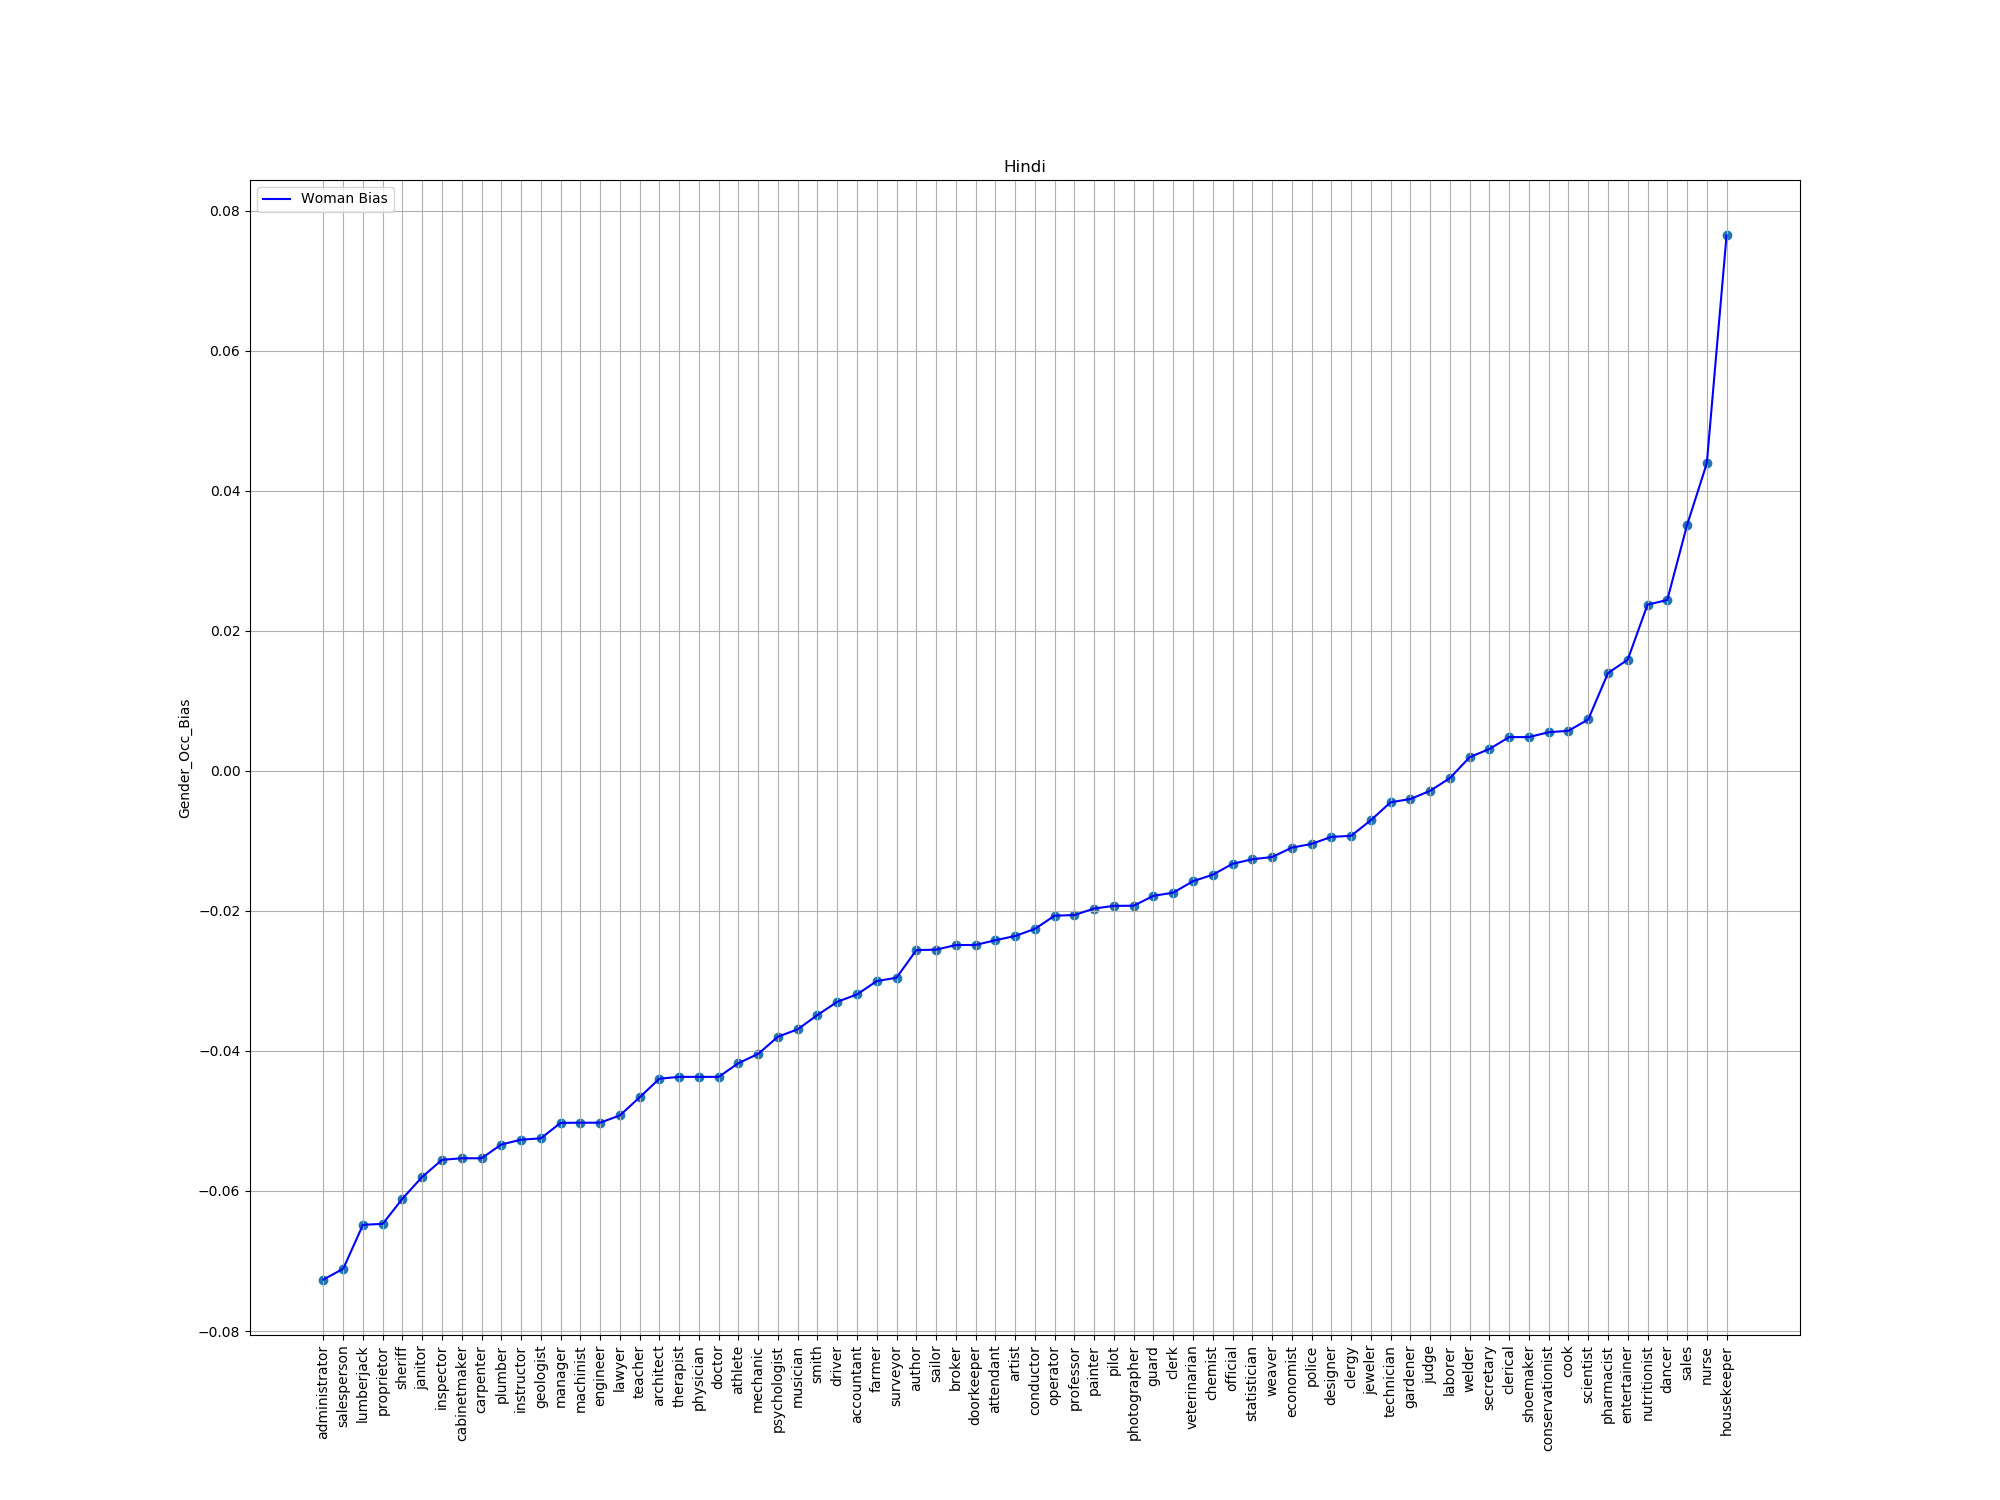

The table this chart was drawn from, first rows:
index, trans, bias
92, administrator, -0.07265
50, salesperson, -0.07111
64, lumberjack, -0.06483
5, proprietor, -0.0647
71, sheriff, -0.06109
56, janitor, -0.05798
44, inspector, -0.05555
37, cabinetmaker, -0.05533
78, carpenter, -0.05533
85, plumber, -0.05336
66, instructor, -0.05267
61, geologist, -0.05249
22, manager, -0.05027
11, machinist, -0.05025
77, engineer, -0.05025
51, lawyer, -0.04921
14, teacher, -0.04662
12, architect, -0.04396
47, therapist, -0.0437
0, physician, -0.0437
1, doctor, -0.0437
25, athlete, -0.04175
8, mechanic, -0.04042
63, psychologist, -0.03796
59, musician, -0.03691
21, smith, -0.03486
96, driver, -0.03298
81, accountant, -0.03193
52, farmer, -0.03002
9, surveyor, -0.02954
32, author, -0.0256
57, sailor, -0.02553
29, broker, -0.02488
24, doorkeeper, -0.02486
55, attendant, -0.02419
79, artist, -0.02358
39, conductor, -0.02257
6, operator, -0.02068
48, professor, -0.02059
83, painter, -0.01966
90, pilot, -0.01928
13, photographer, -0.01926
98, guard, -0.01784
33, clerk, -0.0174
53, veterinarian, -0.01576
43, chemist, -0.01483
38, official, -0.01328
23, statistician, -0.01262
58, weaver, -0.01231
35, economist, -0.01097
94, police, -0.01043
65, designer, -0.009427
82, clergy, -0.009277
75, jeweler, -0.00705
49, technician, -0.004484
95, gardener, -0.004022
69, judge, -0.002845
2, laborer, -0.001036
99, welder, 0.001958
45, secretary, 0.00313
... 12 more rows
